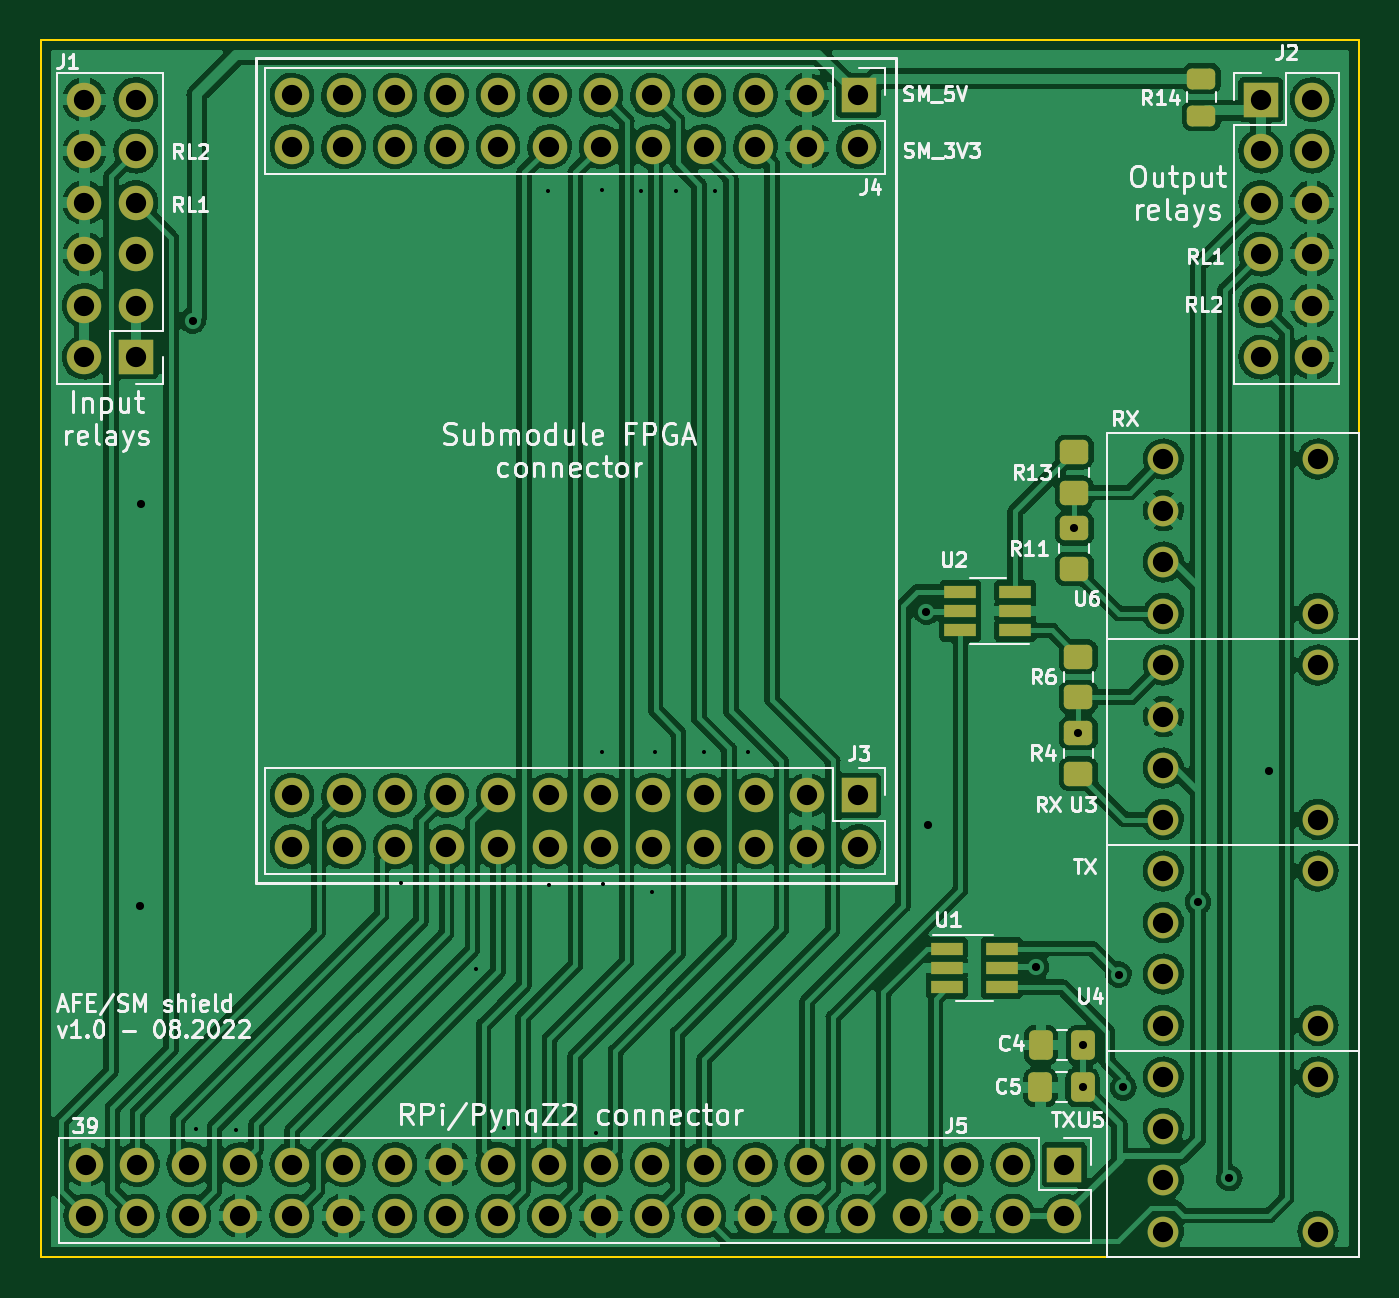
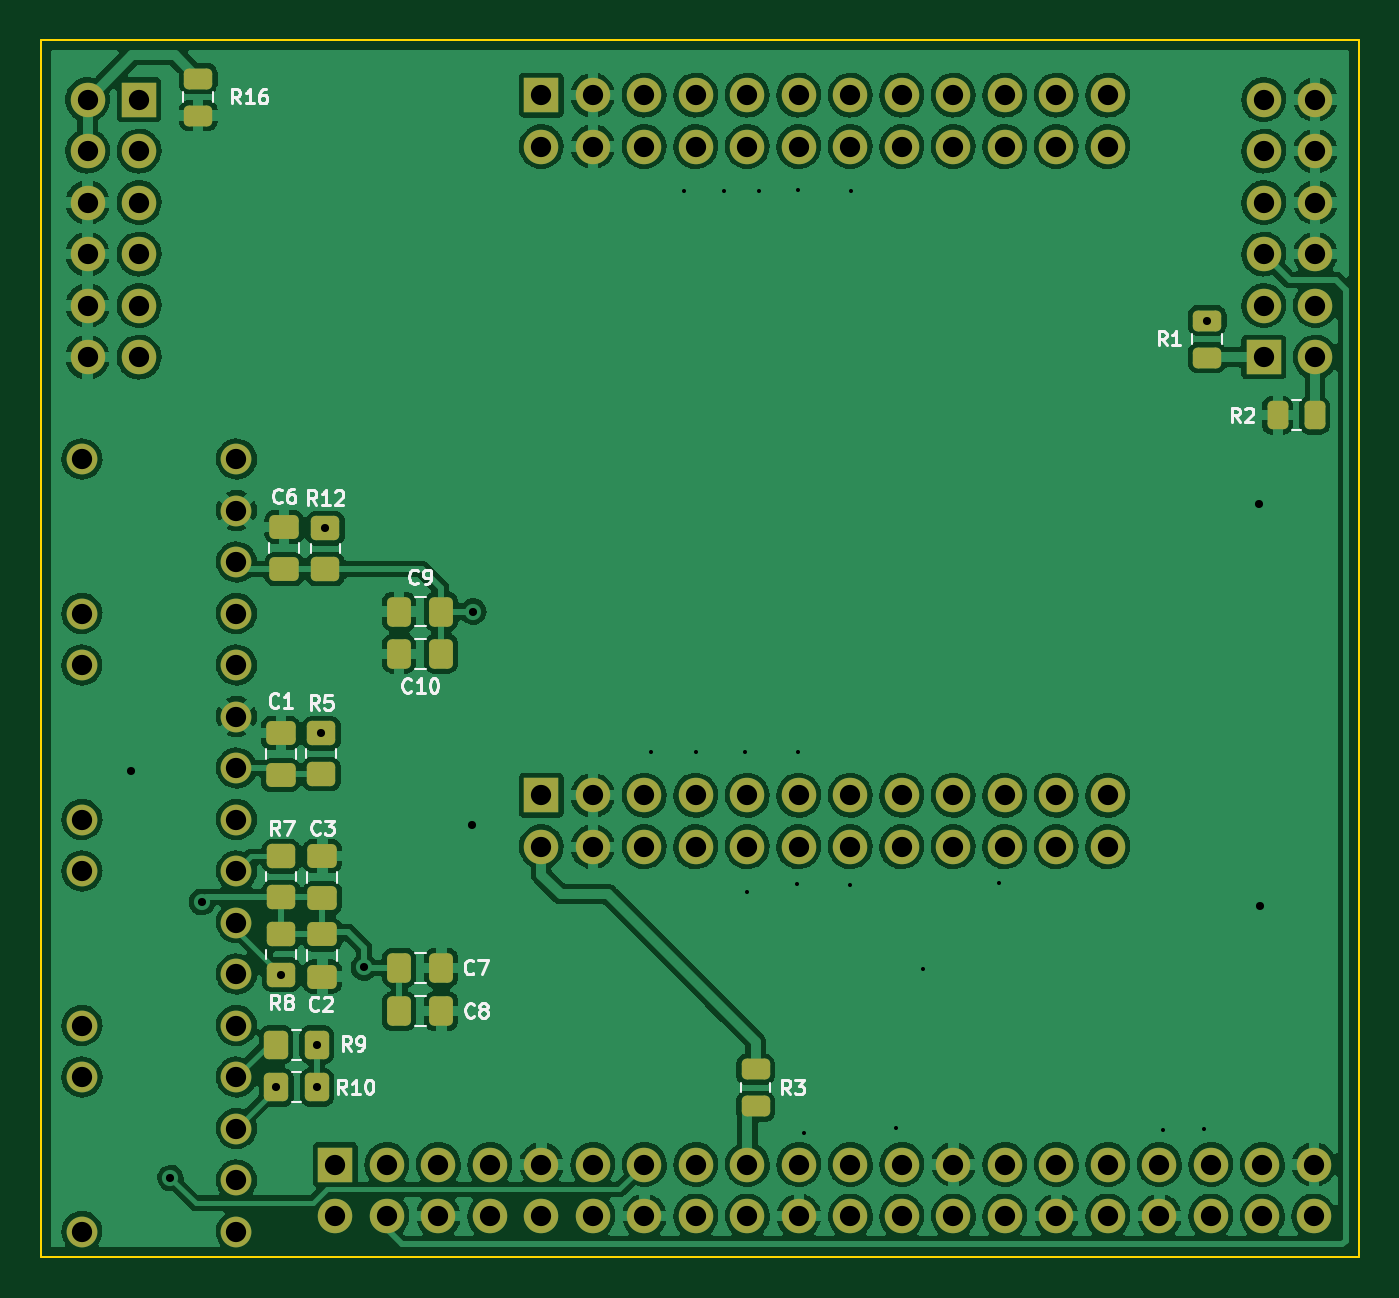
Circuit board: 11 layer files. Board 65.0 x 60.0 mm.
- bottom_copper: afe-ep-shield-B_Cu.gbl (385780 bytes)
- bottom_mask: afe-ep-shield-B_Mask.gbs (6419 bytes)
- paste: afe-ep-shield-B_Paste.gbp (2965 bytes)
- bottom_silk: afe-ep-shield-B_Silkscreen.gbo (22612 bytes)
- outline: afe-ep-shield-Edge_Cuts.gm1 (728 bytes)
- top_copper: afe-ep-shield-F_Cu.gtl (391153 bytes)
- top_mask: afe-ep-shield-F_Mask.gts (5528 bytes)
- paste: afe-ep-shield-F_Paste.gtp (2064 bytes)
- top_silk: afe-ep-shield-F_Silkscreen.gto (49498 bytes)
- drill: afe-ep-shield-NPTH.drl (276 bytes)
- drill: afe-ep-shield-PTH.drl (3199 bytes)

=== bottom_copper: afe-ep-shield-B_Cu.gbl (385780 bytes, source omitted) ===
=== bottom_mask: afe-ep-shield-B_Mask.gbs ===
G04 #@! TF.GenerationSoftware,KiCad,Pcbnew,(6.0.6)*
G04 #@! TF.CreationDate,2022-08-29T09:38:23+02:00*
G04 #@! TF.ProjectId,afe-ep-shield,6166652d-6570-42d7-9368-69656c642e6b,rev?*
G04 #@! TF.SameCoordinates,Original*
G04 #@! TF.FileFunction,Soldermask,Bot*
G04 #@! TF.FilePolarity,Negative*
%FSLAX46Y46*%
G04 Gerber Fmt 4.6, Leading zero omitted, Abs format (unit mm)*
G04 Created by KiCad (PCBNEW (6.0.6)) date 2022-08-29 09:38:23*
%MOMM*%
%LPD*%
G01*
G04 APERTURE LIST*
G04 Aperture macros list*
%AMRoundRect*
0 Rectangle with rounded corners*
0 $1 Rounding radius*
0 $2 $3 $4 $5 $6 $7 $8 $9 X,Y pos of 4 corners*
0 Add a 4 corners polygon primitive as box body*
4,1,4,$2,$3,$4,$5,$6,$7,$8,$9,$2,$3,0*
0 Add four circle primitives for the rounded corners*
1,1,$1+$1,$2,$3*
1,1,$1+$1,$4,$5*
1,1,$1+$1,$6,$7*
1,1,$1+$1,$8,$9*
0 Add four rect primitives between the rounded corners*
20,1,$1+$1,$2,$3,$4,$5,0*
20,1,$1+$1,$4,$5,$6,$7,0*
20,1,$1+$1,$6,$7,$8,$9,0*
20,1,$1+$1,$8,$9,$2,$3,0*%
G04 Aperture macros list end*
%ADD10C,1.515000*%
%ADD11R,1.700000X1.700000*%
%ADD12O,1.700000X1.700000*%
%ADD13RoundRect,0.250000X0.262500X0.450000X-0.262500X0.450000X-0.262500X-0.450000X0.262500X-0.450000X0*%
%ADD14RoundRect,0.250000X0.450000X-0.350000X0.450000X0.350000X-0.450000X0.350000X-0.450000X-0.350000X0*%
%ADD15RoundRect,0.250000X-0.475000X0.337500X-0.475000X-0.337500X0.475000X-0.337500X0.475000X0.337500X0*%
%ADD16RoundRect,0.250000X0.450000X-0.262500X0.450000X0.262500X-0.450000X0.262500X-0.450000X-0.262500X0*%
%ADD17RoundRect,0.250000X-0.450000X0.350000X-0.450000X-0.350000X0.450000X-0.350000X0.450000X0.350000X0*%
%ADD18RoundRect,0.250000X0.475000X-0.337500X0.475000X0.337500X-0.475000X0.337500X-0.475000X-0.337500X0*%
%ADD19RoundRect,0.250000X0.337500X0.475000X-0.337500X0.475000X-0.337500X-0.475000X0.337500X-0.475000X0*%
%ADD20RoundRect,0.250000X0.350000X0.450000X-0.350000X0.450000X-0.350000X-0.450000X0.350000X-0.450000X0*%
%ADD21RoundRect,0.250000X-0.337500X-0.475000X0.337500X-0.475000X0.337500X0.475000X-0.337500X0.475000X0*%
G04 APERTURE END LIST*
D10*
X115265200Y-39192200D03*
X115265200Y-41732200D03*
X115265200Y-44272200D03*
X115265200Y-46812200D03*
X122885200Y-46812200D03*
X122885200Y-39192200D03*
X115265200Y-69672200D03*
X115265200Y-72212200D03*
X115265200Y-74752200D03*
X115265200Y-77292200D03*
X122885200Y-77292200D03*
X122885200Y-69672200D03*
X115265200Y-59512200D03*
X115265200Y-62052200D03*
X115265200Y-64592200D03*
X115265200Y-67132200D03*
X122885200Y-67132200D03*
X122885200Y-59512200D03*
D11*
X100228400Y-55773400D03*
D12*
X100228400Y-58313400D03*
X97688400Y-55773400D03*
X97688400Y-58313400D03*
X95148400Y-55773400D03*
X95148400Y-58313400D03*
X92608400Y-55773400D03*
X92608400Y-58313400D03*
X90068400Y-55773400D03*
X90068400Y-58313400D03*
X87528400Y-55773400D03*
X87528400Y-58313400D03*
X84988400Y-55773400D03*
X84988400Y-58313400D03*
X82448400Y-55773400D03*
X82448400Y-58313400D03*
X79908400Y-55773400D03*
X79908400Y-58313400D03*
X77368400Y-55773400D03*
X77368400Y-58313400D03*
X74828400Y-55773400D03*
X74828400Y-58313400D03*
X72288400Y-55773400D03*
X72288400Y-58313400D03*
D11*
X120065800Y-21463000D03*
D12*
X122605800Y-21463000D03*
X120065800Y-24003000D03*
X122605800Y-24003000D03*
X120065800Y-26543000D03*
X122605800Y-26543000D03*
X120065800Y-29083000D03*
X122605800Y-29083000D03*
X120065800Y-31623000D03*
X122605800Y-31623000D03*
X120065800Y-34163000D03*
X122605800Y-34163000D03*
D10*
X115265200Y-49352200D03*
X115265200Y-51892200D03*
X115265200Y-54432200D03*
X115265200Y-56972200D03*
X122885200Y-56972200D03*
X122885200Y-49352200D03*
D11*
X100228400Y-21243000D03*
D12*
X100228400Y-23783000D03*
X97688400Y-21243000D03*
X97688400Y-23783000D03*
X95148400Y-21243000D03*
X95148400Y-23783000D03*
X92608400Y-21243000D03*
X92608400Y-23783000D03*
X90068400Y-21243000D03*
X90068400Y-23783000D03*
X87528400Y-21243000D03*
X87528400Y-23783000D03*
X84988400Y-21243000D03*
X84988400Y-23783000D03*
X82448400Y-21243000D03*
X82448400Y-23783000D03*
X79908400Y-21243000D03*
X79908400Y-23783000D03*
X77368400Y-21243000D03*
X77368400Y-23783000D03*
X74828400Y-21243000D03*
X74828400Y-23783000D03*
X72288400Y-21243000D03*
X72288400Y-23783000D03*
D11*
X110383400Y-73985200D03*
D12*
X110383400Y-76525200D03*
X107843400Y-73985200D03*
X107843400Y-76525200D03*
X105303400Y-73985200D03*
X105303400Y-76525200D03*
X102763400Y-73985200D03*
X102763400Y-76525200D03*
X100223400Y-73985200D03*
X100223400Y-76525200D03*
X97683400Y-73985200D03*
X97683400Y-76525200D03*
X95143400Y-73985200D03*
X95143400Y-76525200D03*
X92603400Y-73985200D03*
X92603400Y-76525200D03*
X90063400Y-73985200D03*
X90063400Y-76525200D03*
X87523400Y-73985200D03*
X87523400Y-76525200D03*
X84983400Y-73985200D03*
X84983400Y-76525200D03*
X82443400Y-73985200D03*
X82443400Y-76525200D03*
X79903400Y-73985200D03*
X79903400Y-76525200D03*
X77363400Y-73985200D03*
X77363400Y-76525200D03*
X74823400Y-73985200D03*
X74823400Y-76525200D03*
X72283400Y-73985200D03*
X72283400Y-76525200D03*
X69743400Y-73985200D03*
X69743400Y-76525200D03*
X67203400Y-73985200D03*
X67203400Y-76525200D03*
X64663400Y-73985200D03*
X64663400Y-76525200D03*
X62123400Y-73985200D03*
X62123400Y-76525200D03*
D11*
X64592200Y-34163000D03*
D12*
X62052200Y-34163000D03*
X64592200Y-31623000D03*
X62052200Y-31623000D03*
X64592200Y-29083000D03*
X62052200Y-29083000D03*
X64592200Y-26543000D03*
X62052200Y-26543000D03*
X64592200Y-24003000D03*
X62052200Y-24003000D03*
X64592200Y-21463000D03*
X62052200Y-21463000D03*
D13*
X63904500Y-37033200D03*
X62079500Y-37033200D03*
D14*
X113055400Y-64617600D03*
X113055400Y-62617600D03*
D15*
X112903000Y-42548900D03*
X112903000Y-44623900D03*
D16*
X67386200Y-34186500D03*
X67386200Y-32361500D03*
D17*
X111074200Y-52721000D03*
X111074200Y-54721000D03*
D18*
X111023400Y-64715300D03*
X111023400Y-62640300D03*
D19*
X107234900Y-46710600D03*
X105159900Y-46710600D03*
D17*
X113055400Y-58791600D03*
X113055400Y-60791600D03*
D20*
X113293400Y-70180200D03*
X111293400Y-70180200D03*
X113302800Y-68072000D03*
X111302800Y-68072000D03*
D15*
X113080800Y-52708900D03*
X113080800Y-54783900D03*
D16*
X89662000Y-71116200D03*
X89662000Y-69291200D03*
D15*
X111023400Y-58779500D03*
X111023400Y-60854500D03*
D16*
X117144800Y-22248500D03*
X117144800Y-20423500D03*
D21*
X105156000Y-64287400D03*
X107231000Y-64287400D03*
D19*
X107234900Y-48793400D03*
X105159900Y-48793400D03*
D17*
X110871000Y-42611800D03*
X110871000Y-44611800D03*
D21*
X105156000Y-66421000D03*
X107231000Y-66421000D03*
M02*

=== paste: afe-ep-shield-B_Paste.gbp (2965 bytes, source withheld) ===
=== bottom_silk: afe-ep-shield-B_Silkscreen.gbo (22612 bytes, source omitted) ===
=== outline: afe-ep-shield-Edge_Cuts.gm1 ===
G04 #@! TF.GenerationSoftware,KiCad,Pcbnew,(6.0.6)*
G04 #@! TF.CreationDate,2022-08-29T09:38:23+02:00*
G04 #@! TF.ProjectId,afe-ep-shield,6166652d-6570-42d7-9368-69656c642e6b,rev?*
G04 #@! TF.SameCoordinates,Original*
G04 #@! TF.FileFunction,Profile,NP*
%FSLAX46Y46*%
G04 Gerber Fmt 4.6, Leading zero omitted, Abs format (unit mm)*
G04 Created by KiCad (PCBNEW (6.0.6)) date 2022-08-29 09:38:23*
%MOMM*%
%LPD*%
G01*
G04 APERTURE LIST*
G04 #@! TA.AperFunction,Profile*
%ADD10C,0.100000*%
G04 #@! TD*
G04 APERTURE END LIST*
D10*
X124917200Y-78562200D02*
X59893200Y-78562200D01*
X59893200Y-78562200D02*
X59893200Y-18516600D01*
X59893200Y-18516600D02*
X124917200Y-18516600D01*
X124917200Y-18516600D02*
X124917200Y-78562200D01*
M02*

=== top_copper: afe-ep-shield-F_Cu.gtl (391153 bytes, source omitted) ===
=== top_mask: afe-ep-shield-F_Mask.gts ===
G04 #@! TF.GenerationSoftware,KiCad,Pcbnew,(6.0.6)*
G04 #@! TF.CreationDate,2022-08-29T09:38:23+02:00*
G04 #@! TF.ProjectId,afe-ep-shield,6166652d-6570-42d7-9368-69656c642e6b,rev?*
G04 #@! TF.SameCoordinates,Original*
G04 #@! TF.FileFunction,Soldermask,Top*
G04 #@! TF.FilePolarity,Negative*
%FSLAX46Y46*%
G04 Gerber Fmt 4.6, Leading zero omitted, Abs format (unit mm)*
G04 Created by KiCad (PCBNEW (6.0.6)) date 2022-08-29 09:38:23*
%MOMM*%
%LPD*%
G01*
G04 APERTURE LIST*
G04 Aperture macros list*
%AMRoundRect*
0 Rectangle with rounded corners*
0 $1 Rounding radius*
0 $2 $3 $4 $5 $6 $7 $8 $9 X,Y pos of 4 corners*
0 Add a 4 corners polygon primitive as box body*
4,1,4,$2,$3,$4,$5,$6,$7,$8,$9,$2,$3,0*
0 Add four circle primitives for the rounded corners*
1,1,$1+$1,$2,$3*
1,1,$1+$1,$4,$5*
1,1,$1+$1,$6,$7*
1,1,$1+$1,$8,$9*
0 Add four rect primitives between the rounded corners*
20,1,$1+$1,$2,$3,$4,$5,0*
20,1,$1+$1,$4,$5,$6,$7,0*
20,1,$1+$1,$6,$7,$8,$9,0*
20,1,$1+$1,$8,$9,$2,$3,0*%
G04 Aperture macros list end*
%ADD10RoundRect,0.250000X-0.450000X0.350000X-0.450000X-0.350000X0.450000X-0.350000X0.450000X0.350000X0*%
%ADD11C,1.515000*%
%ADD12R,1.560000X0.650000*%
%ADD13R,1.700000X1.700000*%
%ADD14O,1.700000X1.700000*%
%ADD15RoundRect,0.250000X-0.337500X-0.475000X0.337500X-0.475000X0.337500X0.475000X-0.337500X0.475000X0*%
%ADD16RoundRect,0.250000X0.450000X-0.262500X0.450000X0.262500X-0.450000X0.262500X-0.450000X-0.262500X0*%
G04 APERTURE END LIST*
D10*
X110871000Y-38852600D03*
X110871000Y-40852600D03*
D11*
X115265200Y-39192200D03*
X115265200Y-41732200D03*
X115265200Y-44272200D03*
X115265200Y-46812200D03*
X122885200Y-46812200D03*
X122885200Y-39192200D03*
X115265200Y-69672200D03*
X115265200Y-72212200D03*
X115265200Y-74752200D03*
X115265200Y-77292200D03*
X122885200Y-77292200D03*
X122885200Y-69672200D03*
X115265200Y-59512200D03*
X115265200Y-62052200D03*
X115265200Y-64592200D03*
X115265200Y-67132200D03*
X122885200Y-67132200D03*
X122885200Y-59512200D03*
D10*
X111074200Y-52705000D03*
X111074200Y-54705000D03*
D12*
X104589500Y-63337400D03*
X104589500Y-64287400D03*
X104589500Y-65237400D03*
X107289500Y-65237400D03*
X107289500Y-64287400D03*
X107289500Y-63337400D03*
X107953800Y-47635200D03*
X107953800Y-46685200D03*
X107953800Y-45735200D03*
X105253800Y-45735200D03*
X105253800Y-46685200D03*
X105253800Y-47635200D03*
D10*
X111074200Y-48936400D03*
X111074200Y-50936400D03*
D13*
X100228400Y-55773400D03*
D14*
X100228400Y-58313400D03*
X97688400Y-55773400D03*
X97688400Y-58313400D03*
X95148400Y-55773400D03*
X95148400Y-58313400D03*
X92608400Y-55773400D03*
X92608400Y-58313400D03*
X90068400Y-55773400D03*
X90068400Y-58313400D03*
X87528400Y-55773400D03*
X87528400Y-58313400D03*
X84988400Y-55773400D03*
X84988400Y-58313400D03*
X82448400Y-55773400D03*
X82448400Y-58313400D03*
X79908400Y-55773400D03*
X79908400Y-58313400D03*
X77368400Y-55773400D03*
X77368400Y-58313400D03*
X74828400Y-55773400D03*
X74828400Y-58313400D03*
X72288400Y-55773400D03*
X72288400Y-58313400D03*
D10*
X110871000Y-42611800D03*
X110871000Y-44611800D03*
D13*
X120065800Y-21463000D03*
D14*
X122605800Y-21463000D03*
X120065800Y-24003000D03*
X122605800Y-24003000D03*
X120065800Y-26543000D03*
X122605800Y-26543000D03*
X120065800Y-29083000D03*
X122605800Y-29083000D03*
X120065800Y-31623000D03*
X122605800Y-31623000D03*
X120065800Y-34163000D03*
X122605800Y-34163000D03*
D15*
X109202400Y-70180200D03*
X111277400Y-70180200D03*
D11*
X115265200Y-49352200D03*
X115265200Y-51892200D03*
X115265200Y-54432200D03*
X115265200Y-56972200D03*
X122885200Y-56972200D03*
X122885200Y-49352200D03*
D13*
X100228400Y-21243000D03*
D14*
X100228400Y-23783000D03*
X97688400Y-21243000D03*
X97688400Y-23783000D03*
X95148400Y-21243000D03*
X95148400Y-23783000D03*
X92608400Y-21243000D03*
X92608400Y-23783000D03*
X90068400Y-21243000D03*
X90068400Y-23783000D03*
X87528400Y-21243000D03*
X87528400Y-23783000D03*
X84988400Y-21243000D03*
X84988400Y-23783000D03*
X82448400Y-21243000D03*
X82448400Y-23783000D03*
X79908400Y-21243000D03*
X79908400Y-23783000D03*
X77368400Y-21243000D03*
X77368400Y-23783000D03*
X74828400Y-21243000D03*
X74828400Y-23783000D03*
X72288400Y-21243000D03*
X72288400Y-23783000D03*
D13*
X110383400Y-73985200D03*
D14*
X110383400Y-76525200D03*
X107843400Y-73985200D03*
X107843400Y-76525200D03*
X105303400Y-73985200D03*
X105303400Y-76525200D03*
X102763400Y-73985200D03*
X102763400Y-76525200D03*
X100223400Y-73985200D03*
X100223400Y-76525200D03*
X97683400Y-73985200D03*
X97683400Y-76525200D03*
X95143400Y-73985200D03*
X95143400Y-76525200D03*
X92603400Y-73985200D03*
X92603400Y-76525200D03*
X90063400Y-73985200D03*
X90063400Y-76525200D03*
X87523400Y-73985200D03*
X87523400Y-76525200D03*
X84983400Y-73985200D03*
X84983400Y-76525200D03*
X82443400Y-73985200D03*
X82443400Y-76525200D03*
X79903400Y-73985200D03*
X79903400Y-76525200D03*
X77363400Y-73985200D03*
X77363400Y-76525200D03*
X74823400Y-73985200D03*
X74823400Y-76525200D03*
X72283400Y-73985200D03*
X72283400Y-76525200D03*
X69743400Y-73985200D03*
X69743400Y-76525200D03*
X67203400Y-73985200D03*
X67203400Y-76525200D03*
X64663400Y-73985200D03*
X64663400Y-76525200D03*
X62123400Y-73985200D03*
X62123400Y-76525200D03*
D16*
X117144800Y-22248500D03*
X117144800Y-20423500D03*
D15*
X109227800Y-68097400D03*
X111302800Y-68097400D03*
D13*
X64592200Y-34163000D03*
D14*
X62052200Y-34163000D03*
X64592200Y-31623000D03*
X62052200Y-31623000D03*
X64592200Y-29083000D03*
X62052200Y-29083000D03*
X64592200Y-26543000D03*
X62052200Y-26543000D03*
X64592200Y-24003000D03*
X62052200Y-24003000D03*
X64592200Y-21463000D03*
X62052200Y-21463000D03*
M02*

=== paste: afe-ep-shield-F_Paste.gtp (2064 bytes, source withheld) ===
=== top_silk: afe-ep-shield-F_Silkscreen.gto (49498 bytes, source omitted) ===
=== drill: afe-ep-shield-NPTH.drl ===
M48
; DRILL file {KiCad (6.0.6)} date Mon Aug 29 09:38:58 2022
; FORMAT={-:-/ absolute / metric / decimal}
; #@! TF.CreationDate,2022-08-29T09:38:58+02:00
; #@! TF.GenerationSoftware,Kicad,Pcbnew,(6.0.6)
; #@! TF.FileFunction,NonPlated,1,2,NPTH
FMAT,2
METRIC
%
G90
G05
T0
M30

=== drill: afe-ep-shield-PTH.drl ===
M48
; DRILL file {KiCad (6.0.6)} date Mon Aug 29 09:38:58 2022
; FORMAT={-:-/ absolute / metric / decimal}
; #@! TF.CreationDate,2022-08-29T09:38:58+02:00
; #@! TF.GenerationSoftware,Kicad,Pcbnew,(6.0.6)
; #@! TF.FileFunction,Plated,1,2,PTH
FMAT,2
METRIC
; #@! TA.AperFunction,Plated,PTH,ViaDrill
T1C0.200
; #@! TA.AperFunction,Plated,PTH,ViaDrill
T2C0.400
; #@! TA.AperFunction,Plated,PTH,ComponentDrill
T3C1.000
%
G90
G05
T1
X67.564Y-72.238
X69.545Y-72.288
X77.673Y-60.096
X81.382Y-64.364
X82.753Y-72.187
X84.938Y-25.959
X84.988Y-60.198
X87.274Y-72.441
X87.579Y-25.908
X87.579Y-53.645
X87.63Y-60.147
X89.51Y-25.959
X90.068Y-60.554
X90.17Y-53.645
X91.237Y-25.959
X92.608Y-53.645
X93.167Y-25.959
X94.793Y-53.645
T2
X64.795Y-61.239
X64.846Y-41.402
X67.386Y-32.361
X103.581Y-46.711
X103.657Y-57.226
X108.966Y-64.262
X110.871Y-42.612
X111.074Y-52.68
X111.277Y-70.18
X111.303Y-68.072
X113.055Y-64.618
X113.293Y-70.18
X116.967Y-61.036
X118.516Y-74.651
X120.476Y-54.56
T3
X62.052Y-21.463
X62.052Y-24.003
X62.052Y-26.543
X62.052Y-29.083
X62.052Y-31.623
X62.052Y-34.163
X62.123Y-73.985
X62.123Y-76.525
X64.592Y-21.463
X64.592Y-24.003
X64.592Y-26.543
X64.592Y-29.083
X64.592Y-31.623
X64.592Y-34.163
X64.663Y-73.985
X64.663Y-76.525
X67.203Y-73.985
X67.203Y-76.525
X69.743Y-73.985
X69.743Y-76.525
X72.283Y-73.985
X72.283Y-76.525
X72.288Y-21.243
X72.288Y-23.783
X72.288Y-55.773
X72.288Y-58.313
X74.823Y-73.985
X74.823Y-76.525
X74.828Y-21.243
X74.828Y-23.783
X74.828Y-55.773
X74.828Y-58.313
X77.363Y-73.985
X77.363Y-76.525
X77.368Y-21.243
X77.368Y-23.783
X77.368Y-55.773
X77.368Y-58.313
X79.903Y-73.985
X79.903Y-76.525
X79.908Y-21.243
X79.908Y-23.783
X79.908Y-55.773
X79.908Y-58.313
X82.443Y-73.985
X82.443Y-76.525
X82.448Y-21.243
X82.448Y-23.783
X82.448Y-55.773
X82.448Y-58.313
X84.983Y-73.985
X84.983Y-76.525
X84.988Y-21.243
X84.988Y-23.783
X84.988Y-55.773
X84.988Y-58.313
X87.523Y-73.985
X87.523Y-76.525
X87.528Y-21.243
X87.528Y-23.783
X87.528Y-55.773
X87.528Y-58.313
X90.063Y-73.985
X90.063Y-76.525
X90.068Y-21.243
X90.068Y-23.783
X90.068Y-55.773
X90.068Y-58.313
X92.603Y-73.985
X92.603Y-76.525
X92.608Y-21.243
X92.608Y-23.783
X92.608Y-55.773
X92.608Y-58.313
X95.143Y-73.985
X95.143Y-76.525
X95.148Y-21.243
X95.148Y-23.783
X95.148Y-55.773
X95.148Y-58.313
X97.683Y-73.985
X97.683Y-76.525
X97.688Y-21.243
X97.688Y-23.783
X97.688Y-55.773
X97.688Y-58.313
X100.223Y-73.985
X100.223Y-76.525
X100.228Y-21.243
X100.228Y-23.783
X100.228Y-55.773
X100.228Y-58.313
X102.763Y-73.985
X102.763Y-76.525
X105.303Y-73.985
X105.303Y-76.525
X107.843Y-73.985
X107.843Y-76.525
X110.383Y-73.985
X110.383Y-76.525
X115.265Y-39.192
X115.265Y-41.732
X115.265Y-44.272
X115.265Y-46.812
X115.265Y-49.352
X115.265Y-51.892
X115.265Y-54.432
X115.265Y-56.972
X115.265Y-59.512
X115.265Y-62.052
X115.265Y-64.592
X115.265Y-67.132
X115.265Y-69.672
X115.265Y-72.212
X115.265Y-74.752
X115.265Y-77.292
X120.066Y-21.463
X120.066Y-24.003
X120.066Y-26.543
X120.066Y-29.083
X120.066Y-31.623
X120.066Y-34.163
X122.606Y-21.463
X122.606Y-24.003
X122.606Y-26.543
X122.606Y-29.083
X122.606Y-31.623
X122.606Y-34.163
X122.885Y-39.192
X122.885Y-46.812
X122.885Y-49.352
X122.885Y-56.972
X122.885Y-59.512
X122.885Y-67.132
X122.885Y-69.672
X122.885Y-77.292
T0
M30

